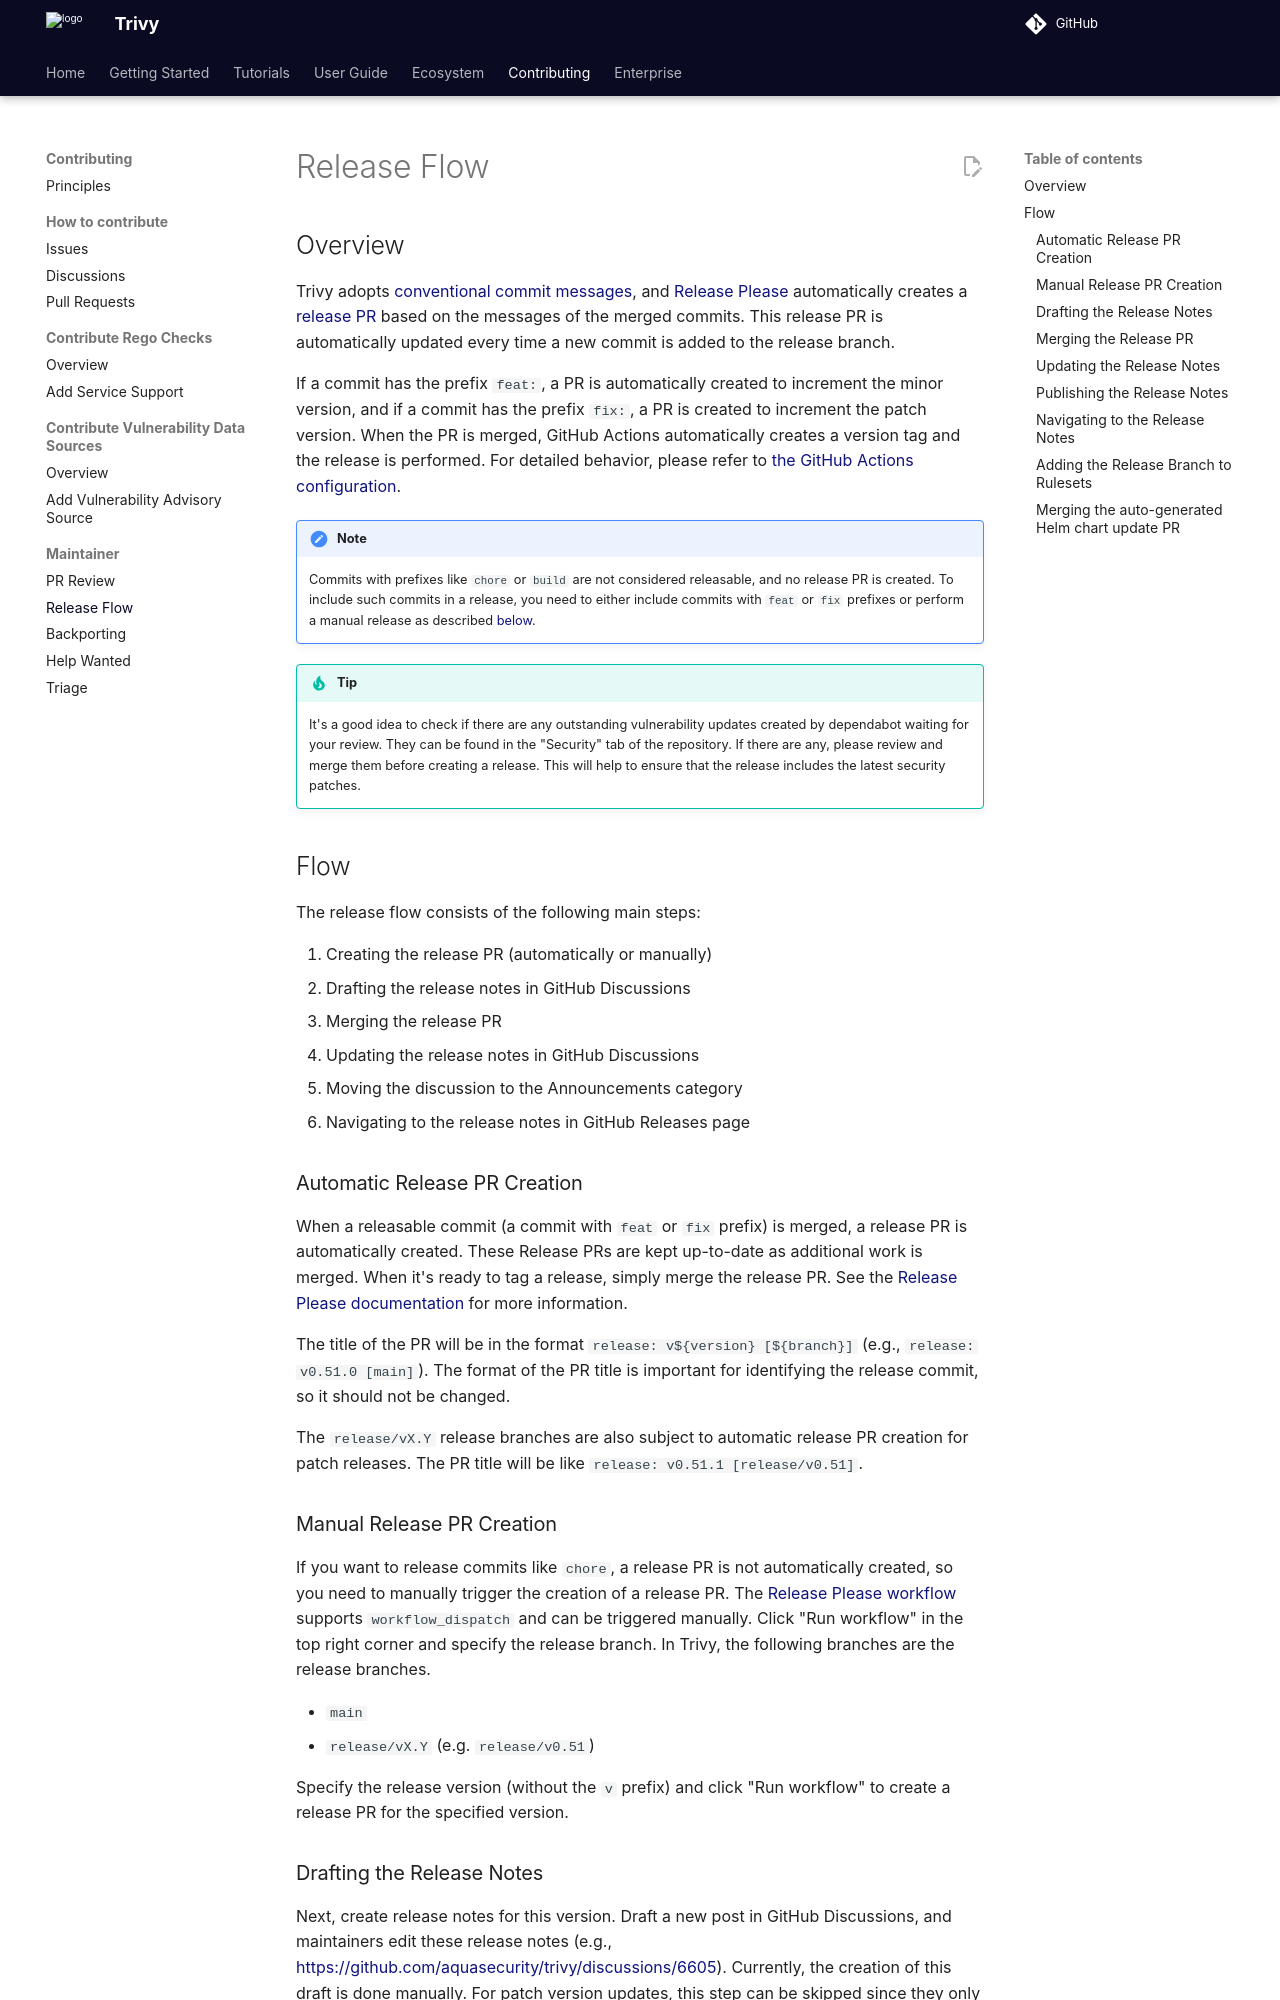

repository: aquasecurity/trivy · page: v0.76/community/maintainer/release-flow/index.html · generator: mkdocs

# Release Flow

## Overview
Trivy adopts [conventional commit messages][conventional-commits], and [Release Please][release-please] automatically creates a [release PR](https://github.com/googleapis/release-please?tab=readme-ov-file#whats-a-release-pr) based on the messages of the merged commits.
This release PR is automatically updated every time a new commit is added to the release branch.

If a commit has the prefix `feat:`, a PR is automatically created to increment the minor version, and if a commit has the prefix `fix:`, a PR is created to increment the patch version.
When the PR is merged, GitHub Actions automatically creates a version tag and the release is performed.
For detailed behavior, please refer to [the GitHub Actions configuration][workflows].

!!! note
    Commits with prefixes like `chore` or `build` are not considered releasable, and no release PR is created.
    To include such commits in a release, you need to either include commits with `feat` or `fix` prefixes or perform a manual release as described [below](#manual-release-pr-creation).

!!! tip
    It's a good idea to check if there are any outstanding vulnerability updates created by dependabot waiting for your review.
    They can be found in the "Security" tab of the repository.
    If there are any, please review and merge them before creating a release. This will help to ensure that the release includes the latest security patches.

## Flow
The release flow consists of the following main steps:

1. Creating the release PR (automatically or manually)
1. Drafting the release notes in GitHub Discussions
1. Merging the release PR
1. Updating the release notes in GitHub Discussions
1. Moving the discussion to the Announcements category
1. Navigating to the release notes in GitHub Releases page

### Automatic Release PR Creation
When a releasable commit (a commit with `feat` or `fix` prefix) is merged, a release PR is automatically created.
These Release PRs are kept up-to-date as additional work is merged.
When it's ready to tag a release, simply merge the release PR.
See the [Release Please documentation][release-please] for more information.

The title of the PR will be in the format `release: v${version} [${branch}]` (e.g., `release: v0.51.0 [main]`).
The format of the PR title is important for identifying the release commit, so it should not be changed.

The `release/vX.Y` release branches are also subject to automatic release PR creation for patch releases.
The PR title will be like `release: v0.51.1 [release/v0.51]`.

### Manual Release PR Creation
If you want to release commits like `chore`, a release PR is not automatically created, so you need to manually trigger the creation of a release PR.
The [Release Please workflow](https://github.com/aquasecurity/trivy/actions/workflows/release-please.yaml) supports `workflow_dispatch` and can be triggered manually.
Click "Run workflow" in the top right corner and specify the release branch.
In Trivy, the following branches are the release branches.

- `main`
- `release/vX.Y` (e.g. `release/v0.51`)

Specify the release version (without the `v` prefix) and click "Run workflow" to create a release PR for the specified version.
